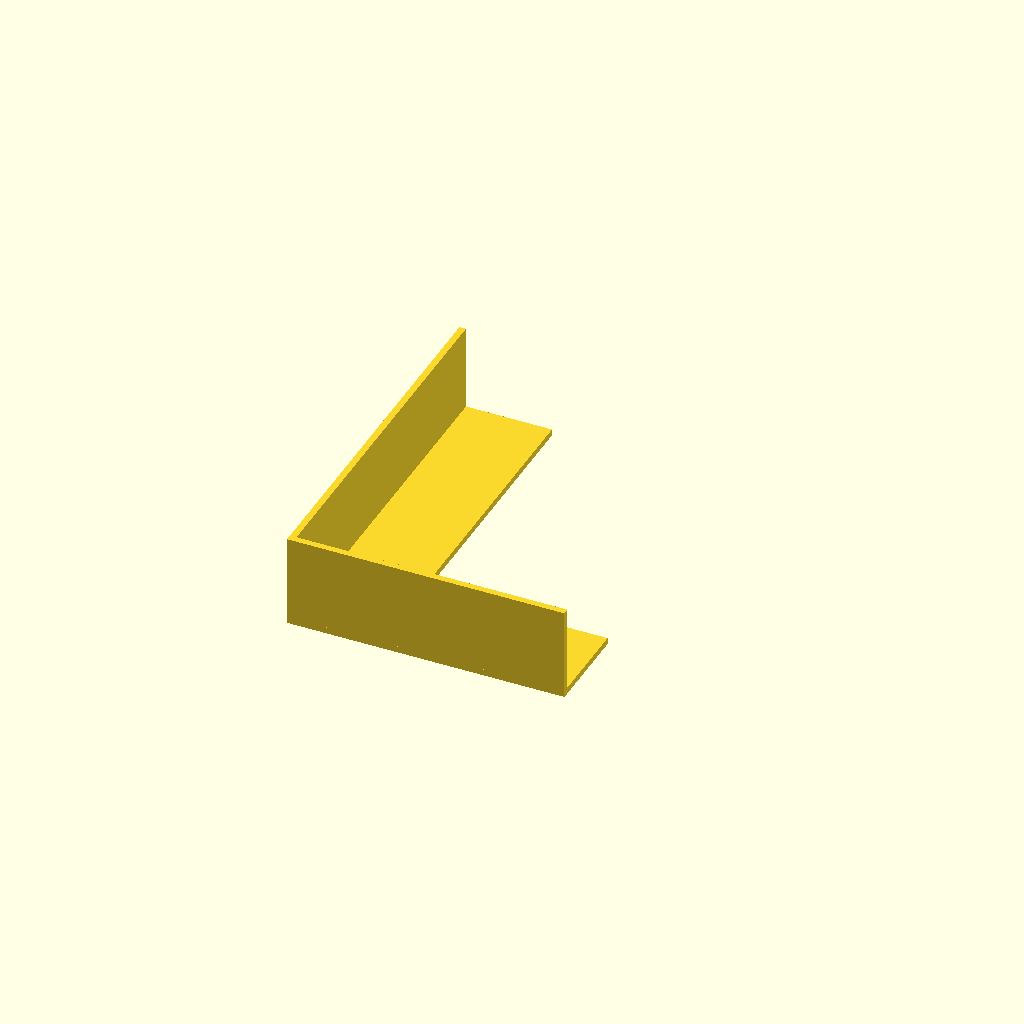
Cell 1: the model at its default parameters.
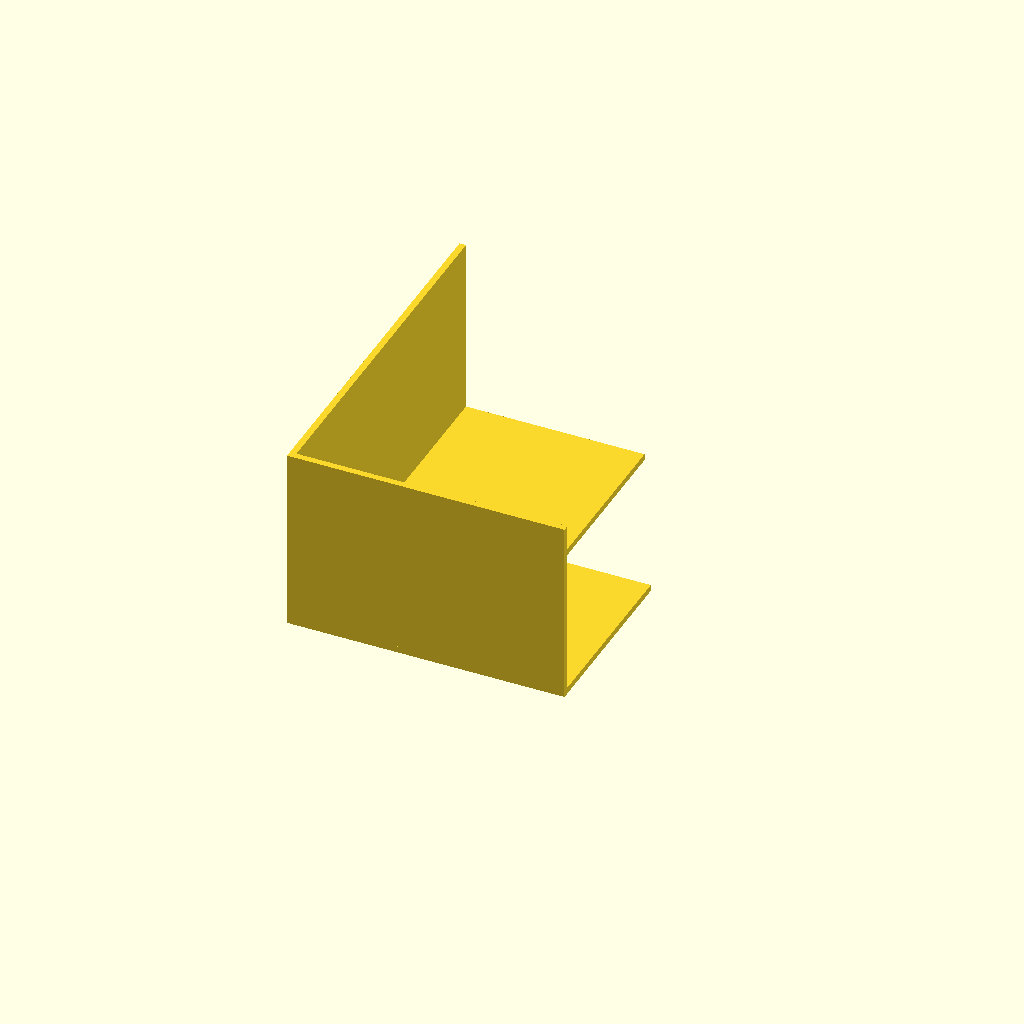
Cell 2: z = 20 (everything else at default).
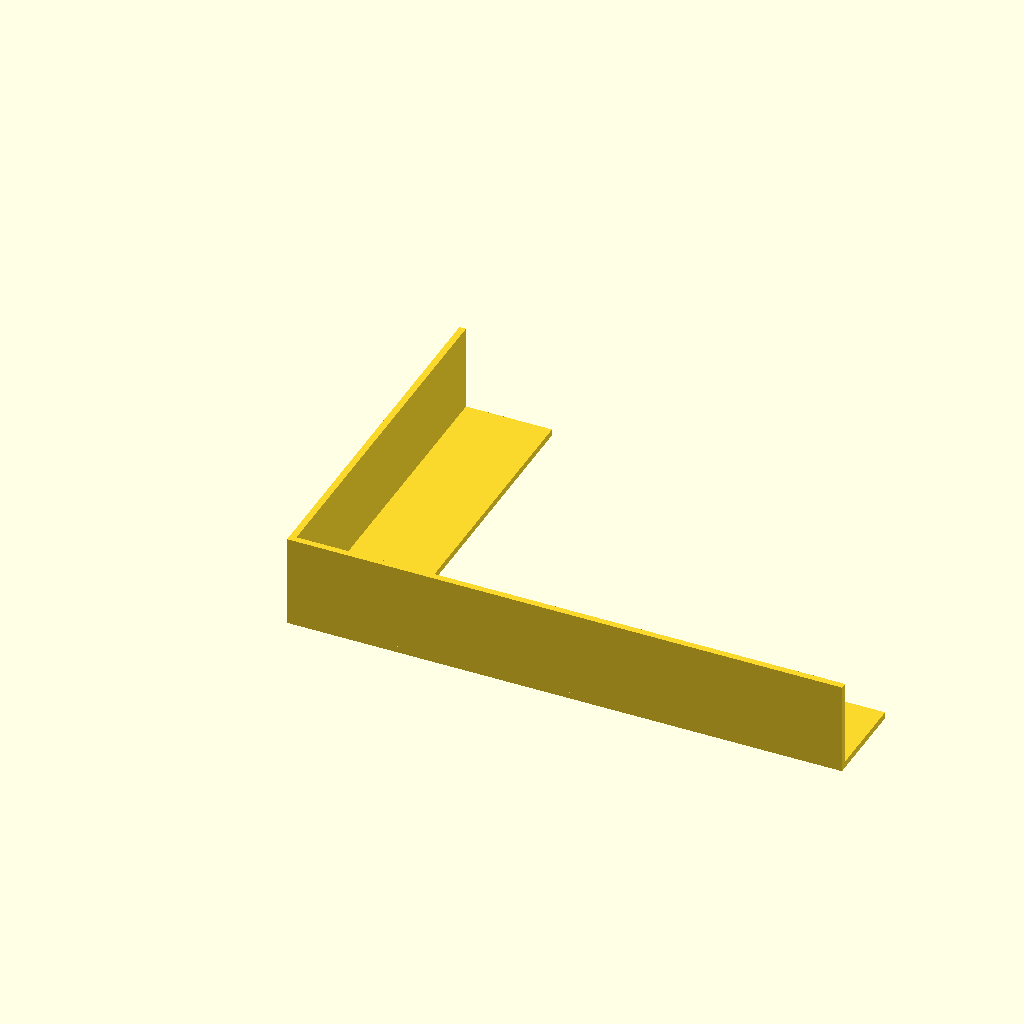
Cell 3 — x set to 60, the other parameters unchanged.
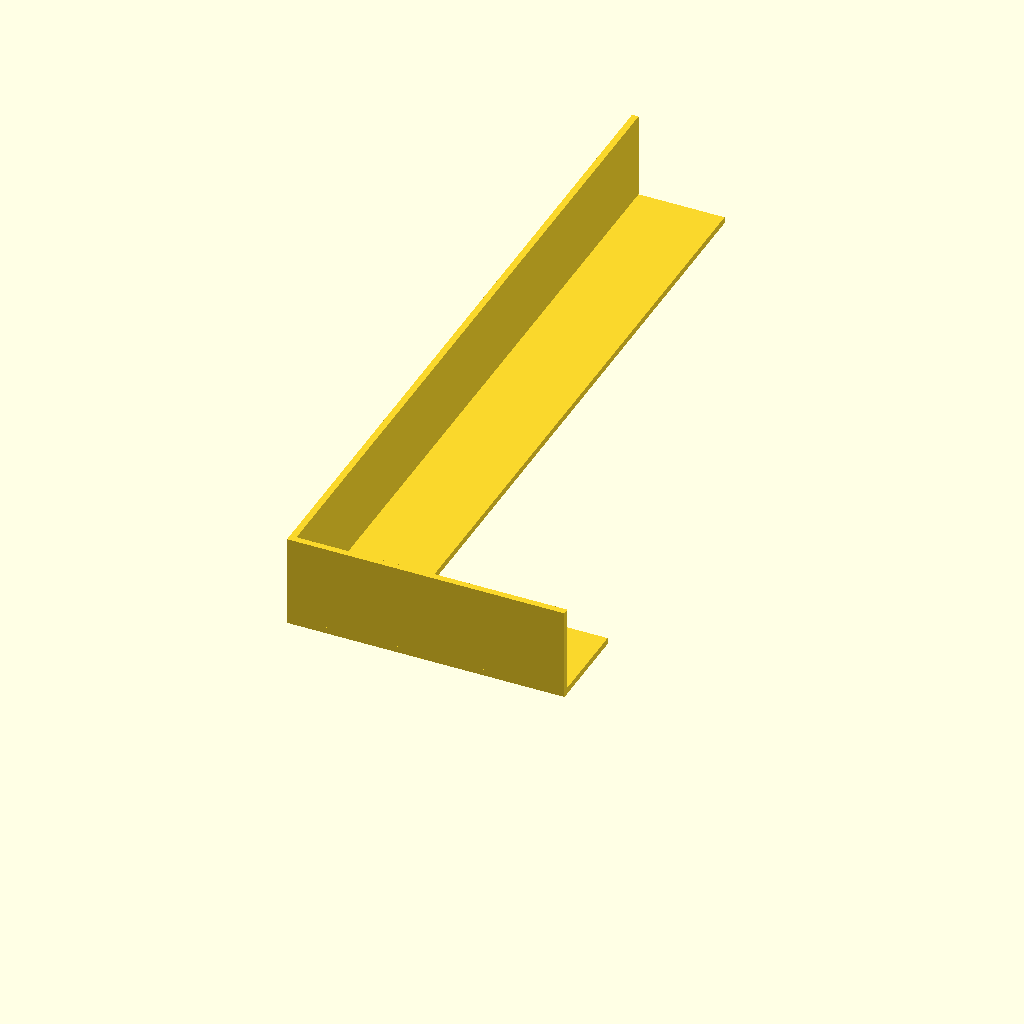
Cell 4: y = 80 (everything else at default).
One fixed orthographic camera (rotation 55°, 0°, 25°; colour scheme Cornfield) for every cell.
Source of the model, inputs/thingiverse/files/thing-3339474/files/Corner.scad:
/* [Dimensions] */

// preview[view:north east, tilt:top diagonal]

// Thickness
thickness = 0.7;

// Height
z = 10;

// Dimension 1
x = 30;

// Dimension 2
y = 40;

/* [Hidden] */

xd = min(x, y, z);
yd = min(x, y, z);

cube(size = [x,xd,thickness]);
cube(size = [yd,y,thickness]);

cube(size = [thickness,y,z]);
cube(size = [x,thickness,z]);
Customizer parameters (derived from the source; name, type, default, range or options):
thickness: number, default 0.7
z: number, default 10
x: number, default 30
y: number, default 40
